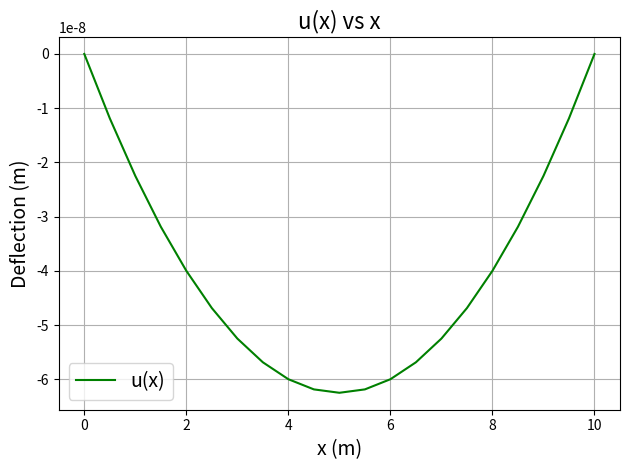

Source code (Python): (Note: this script raises an exception after producing the figure.)
import numpy as np
import matplotlib.pyplot as plt

# Constants
Ac = 0.1        # m^2
E = 200 * (10 ** 9)     # N/m^2
L = 10          # m
P = 100         # N/m
del_x = 0.5     # m

N_elements = int(L / del_x)
N_nodes = N_elements + 1

# Building the stiffness matrix A
K_stiffness = np.diag(2 * np.ones(N_nodes)) - np.diag(np.ones(N_nodes - 1), -1) - np.diag(np.ones(N_nodes - 1), 1)
K_stiffness = K_stiffness * (1 / del_x)
K_stiffness[0, 0] = 1
K_stiffness[N_nodes - 1, N_nodes - 1] = 1
K_stiffness[N_nodes - 1, N_nodes - 2] = 0
K_stiffness[0, 1] = 0           

# Building the matrix B
P_forcing = np.full(N_nodes, 2)
P_forcing[0] = 0
P_forcing[N_nodes-1] = 0
P_forcing = - P_forcing * (P * del_x / (2 * Ac * E))

# Solving the system
C_weights = np.linalg.solve(K_stiffness, P_forcing)

x = np.linspace(0, L, N_nodes)
# equal scaling
# plt.axis('equal')
plt.plot(x, C_weights, color='green', label='u(x)')
plt.xlabel('x (m)', fontsize=14)
plt.ylabel('Deflection (m)', fontsize=14)
plt.title('u(x) vs x', fontsize=16)
plt.grid()
plt.legend(fontsize=14)
plt.tight_layout()
# plt.show()
plt.savefig('q4/q4.png')
plt.close()